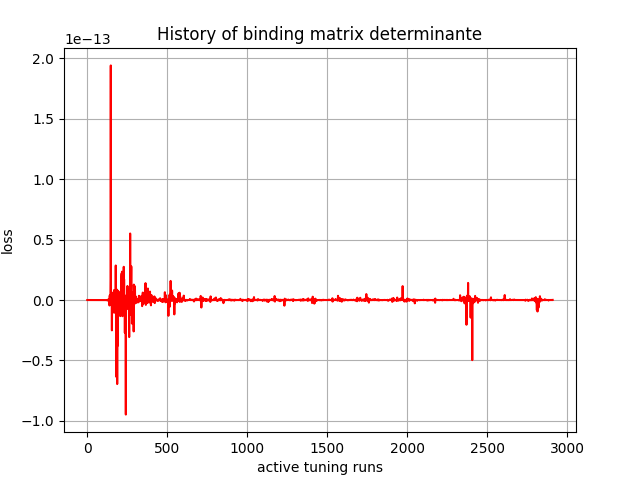

Data behind this chart, as committed beside it:
, 0
0, -0.0
1, -0.0
2, -0.0
3, -0.0
4, -0.0
5, -0.0
6, 0.0
7, 0.0
8, 0.0
9, 0.0
10, -0.0
11, -0.0
12, 0.0
13, 0.0
14, -0.0
15, 0.0
16, 0.0
17, 0.0
18, 0.0
19, 0.0
20, -0.0
21, -0.0
22, -0.0
23, -0.0
24, 0.0
25, 0.0
26, 0.0
27, 6e-45
28, -0.0
29, -0.0
30, -1.4e-44
31, 8e-45
32, 5.66e-43
33, -9.5e-44
34, 6.46e-43
35, 1.1e-44
36, -8e-45
37, 7.2669e-41
38, 3.945e-42
39, 1.1926e-41
40, 8.8418e-41
41, 1.827278e-39
42, 6.7011e-41
43, 8.49298e-40
44, -4.978099e-38
45, 2.217304e-37
46, 4.3603932e-38
47, 3.4100095e-36
48, -8.8860713e-38
49, 4.539722e-36
50, 1.5197655e-36
51, 7.8057313e-35
52, -9.630258e-35
53, -1.3607738e-35
54, 5.9158716e-35
55, -2.0919906e-33
56, -1.1303024e-32
57, -1.7117372e-33
58, 1.0357847e-31
59, -7.512607e-31
... 2,850 more rows
